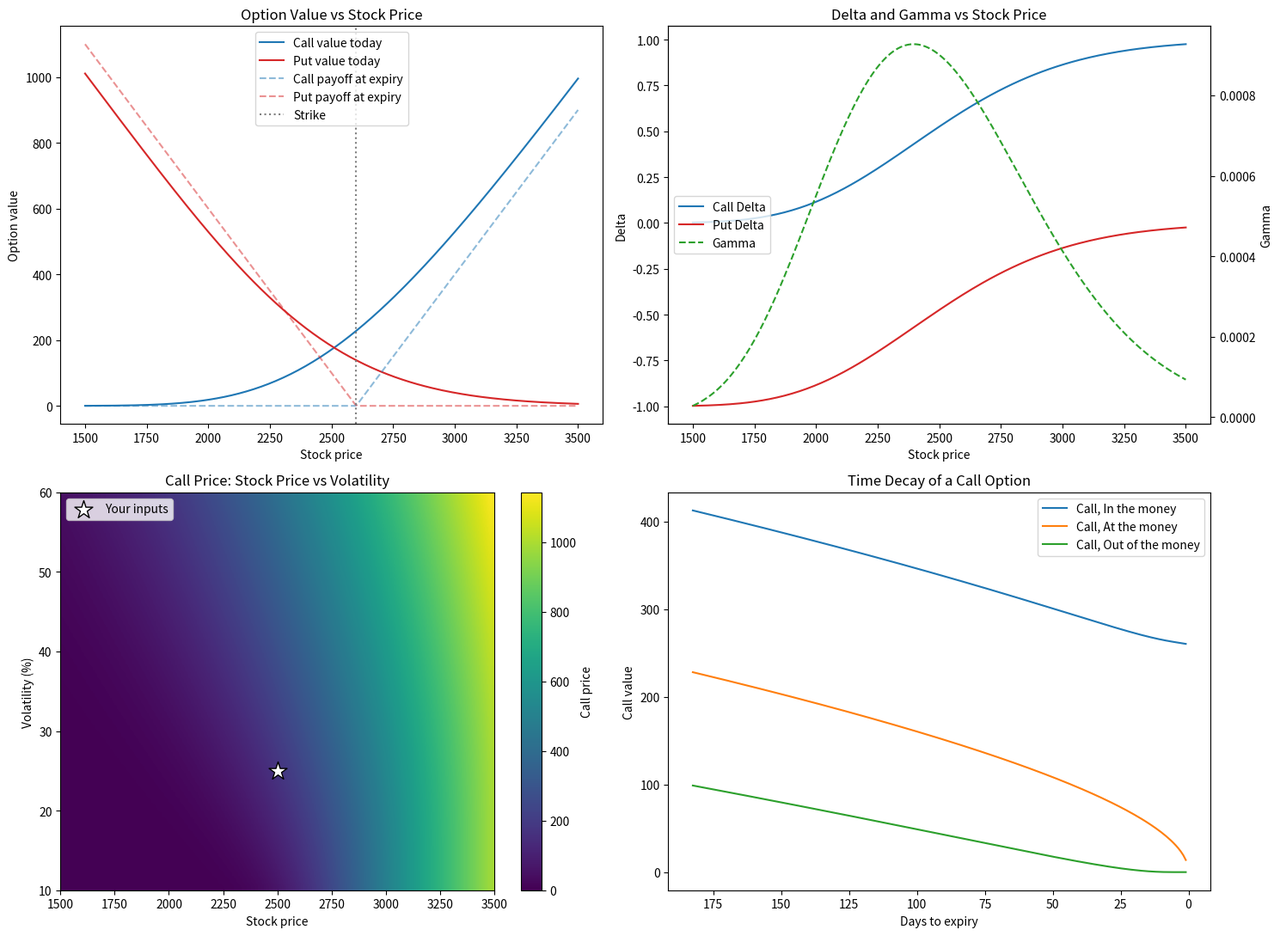

Generate this figure with matplotlib:
import numpy as np
import pandas as pd
import matplotlib.pyplot as plt
from scipy.stats import norm
from scipy.optimize import brentq

S = 2500.0                 # current stock price
K = 2600.0                 # strike price
T = 0.5                    # time to expiry in years (0.5 = 6 months)
r = 0.07                   # risk-free interest rate per year (7%)
sigma = 0.25               # volatility per year (25%)
q = 0.0                    # dividend yield per year (0 = no dividends)
MARKET_CALL_PRICE = 150.0  # a market price of the call, used to find implied volatility
NUM_SIMULATIONS = 200000   # paths for the Monte Carlo check
SEED = 42

np.random.seed(SEED)

def d1_d2(S, K, T, r, sigma, q=0.0):
    """The two building blocks of the Black-Scholes formula."""
    d1 = (np.log(S / K) + (r - q + 0.5 * sigma ** 2) * T) / (sigma * np.sqrt(T))
    d2 = d1 - sigma * np.sqrt(T)
    return d1, d2


def bs_price(S, K, T, r, sigma, option="call", q=0.0):
    """Black-Scholes price of a European call or put."""
    d1, d2 = d1_d2(S, K, T, r, sigma, q)
    if option == "call":
        return S * np.exp(-q * T) * norm.cdf(d1) - K * np.exp(-r * T) * norm.cdf(d2)
    return K * np.exp(-r * T) * norm.cdf(-d2) - S * np.exp(-q * T) * norm.cdf(-d1)


call_price = bs_price(S, K, T, r, sigma, "call", q)
put_price = bs_price(S, K, T, r, sigma, "put", q)

print(f"Call price: {call_price:.2f}")
print(f"Put price:  {put_price:.2f}")

def greeks(S, K, T, r, sigma, option="call", q=0.0):
    """Delta, Gamma, Vega (per 1% vol), Theta (per day) and Rho (per 1% rate)."""
    d1, d2 = d1_d2(S, K, T, r, sigma, q)
    pdf_d1 = norm.pdf(d1)
    disc_q, disc_r = np.exp(-q * T), np.exp(-r * T)

    gamma = disc_q * pdf_d1 / (S * sigma * np.sqrt(T))
    vega = S * disc_q * pdf_d1 * np.sqrt(T) / 100
    decay = -S * disc_q * pdf_d1 * sigma / (2 * np.sqrt(T))

    if option == "call":
        delta = disc_q * norm.cdf(d1)
        theta = (decay - r * K * disc_r * norm.cdf(d2) + q * S * disc_q * norm.cdf(d1)) / 365
        rho = K * T * disc_r * norm.cdf(d2) / 100
    else:
        delta = disc_q * (norm.cdf(d1) - 1)
        theta = (decay + r * K * disc_r * norm.cdf(-d2) - q * S * disc_q * norm.cdf(-d1)) / 365
        rho = -K * T * disc_r * norm.cdf(-d2) / 100

    return {"Delta": delta, "Gamma": gamma, "Vega": vega, "Theta": theta, "Rho": rho}


call_greeks = greeks(S, K, T, r, sigma, "call", q)
put_greeks = greeks(S, K, T, r, sigma, "put", q)

summary = pd.DataFrame(
    {"Call": {"Price": call_price, **call_greeks},
     "Put": {"Price": put_price, **put_greeks}}
)
print("\n=== Option prices and Greeks ===")
print(summary.round(4).to_string())

def implied_volatility(market_price, S, K, T, r, option="call", q=0.0):
    """Find the volatility that makes the Black-Scholes price match the market price."""
    objective = lambda vol: bs_price(S, K, T, r, vol, option, q) - market_price
    return brentq(objective, 1e-4, 5.0)


try:
    implied_vol = implied_volatility(MARKET_CALL_PRICE, S, K, T, r, "call", q)
    print(f"\nMarket call price {MARKET_CALL_PRICE:.2f} -> implied volatility {implied_vol:.1%}")
except ValueError:
    implied_vol = np.nan
    print("\nImplied volatility not found: the market price is outside the possible range.")

lhs = call_price - put_price
rhs = S * np.exp(-q * T) - K * np.exp(-r * T)
print(f"\nPut-call parity:  C - P = {lhs:.4f}   |   S*e^(-qT) - K*e^(-rT) = {rhs:.4f}")

Z = np.random.standard_normal(NUM_SIMULATIONS)
final_prices = S * np.exp((r - q - 0.5 * sigma ** 2) * T + sigma * np.sqrt(T) * Z)

mc_call = np.exp(-r * T) * np.maximum(final_prices - K, 0)
mc_put = np.exp(-r * T) * np.maximum(K - final_prices, 0)

print(f"\nMonte Carlo call: {mc_call.mean():.2f} (+/- {mc_call.std() / np.sqrt(NUM_SIMULATIONS):.2f})  |  formula: {call_price:.2f}")
print(f"Monte Carlo put:  {mc_put.mean():.2f} (+/- {mc_put.std() / np.sqrt(NUM_SIMULATIONS):.2f})  |  formula: {put_price:.2f}")

fig, axes = plt.subplots(2, 2, figsize=(15, 11))
ax1, ax2, ax3, ax4 = axes.ravel()
spots = np.linspace(0.6 * S, 1.4 * S, 200)

# 1) Option value vs stock price
ax1.plot(spots, bs_price(spots, K, T, r, sigma, "call", q), color="tab:blue", label="Call value today")
ax1.plot(spots, bs_price(spots, K, T, r, sigma, "put", q), color="tab:red", label="Put value today")
ax1.plot(spots, np.maximum(spots - K, 0), "--", color="tab:blue", alpha=0.5, label="Call payoff at expiry")
ax1.plot(spots, np.maximum(K - spots, 0), "--", color="tab:red", alpha=0.5, label="Put payoff at expiry")
ax1.axvline(K, color="gray", linestyle=":", label="Strike")
ax1.set_title("Option Value vs Stock Price")
ax1.set_xlabel("Stock price")
ax1.set_ylabel("Option value")
ax1.legend()

# 2) Delta and Gamma vs stock price
g_call = greeks(spots, K, T, r, sigma, "call", q)
g_put = greeks(spots, K, T, r, sigma, "put", q)
ax2.plot(spots, g_call["Delta"], color="tab:blue", label="Call Delta")
ax2.plot(spots, g_put["Delta"], color="tab:red", label="Put Delta")
ax2.set_xlabel("Stock price")
ax2.set_ylabel("Delta")
ax2b = ax2.twinx()
ax2b.plot(spots, g_call["Gamma"], color="tab:green", linestyle="--", label="Gamma")
ax2b.set_ylabel("Gamma")
lines = ax2.get_lines() + ax2b.get_lines()
ax2.legend(lines, [l.get_label() for l in lines], loc="center left")
ax2.set_title("Delta and Gamma vs Stock Price")

# 3) Heatmap: call price for different stock prices and volatilities
vols = np.linspace(0.10, 0.60, 60)
grid_S, grid_vol = np.meshgrid(spots, vols)
heat = bs_price(grid_S, K, T, r, grid_vol, "call", q)
im = ax3.imshow(heat, origin="lower", aspect="auto", cmap="viridis",
                extent=[spots.min(), spots.max(), vols.min() * 100, vols.max() * 100])
fig.colorbar(im, ax=ax3, label="Call price")
ax3.scatter([S], [sigma * 100], marker="*", color="white", edgecolor="black", s=250, label="Your inputs")
ax3.set_title("Call Price: Stock Price vs Volatility")
ax3.set_xlabel("Stock price")
ax3.set_ylabel("Volatility (%)")
ax3.legend(loc="upper left")

# 4) Time decay
days = np.linspace(T * 365, 1, 200)
for label, spot in [("In the money", K * 1.1), ("At the money", K), ("Out of the money", K * 0.9)]:
    ax4.plot(days, bs_price(spot, K, days / 365, r, sigma, "call", q), label=f"Call, {label}")
ax4.invert_xaxis()
ax4.set_title("Time Decay of a Call Option")
ax4.set_xlabel("Days to expiry")
ax4.set_ylabel("Call value")
ax4.legend()

plt.tight_layout()
plt.savefig("bs_results.png", dpi=150, bbox_inches="tight")
plt.show()
